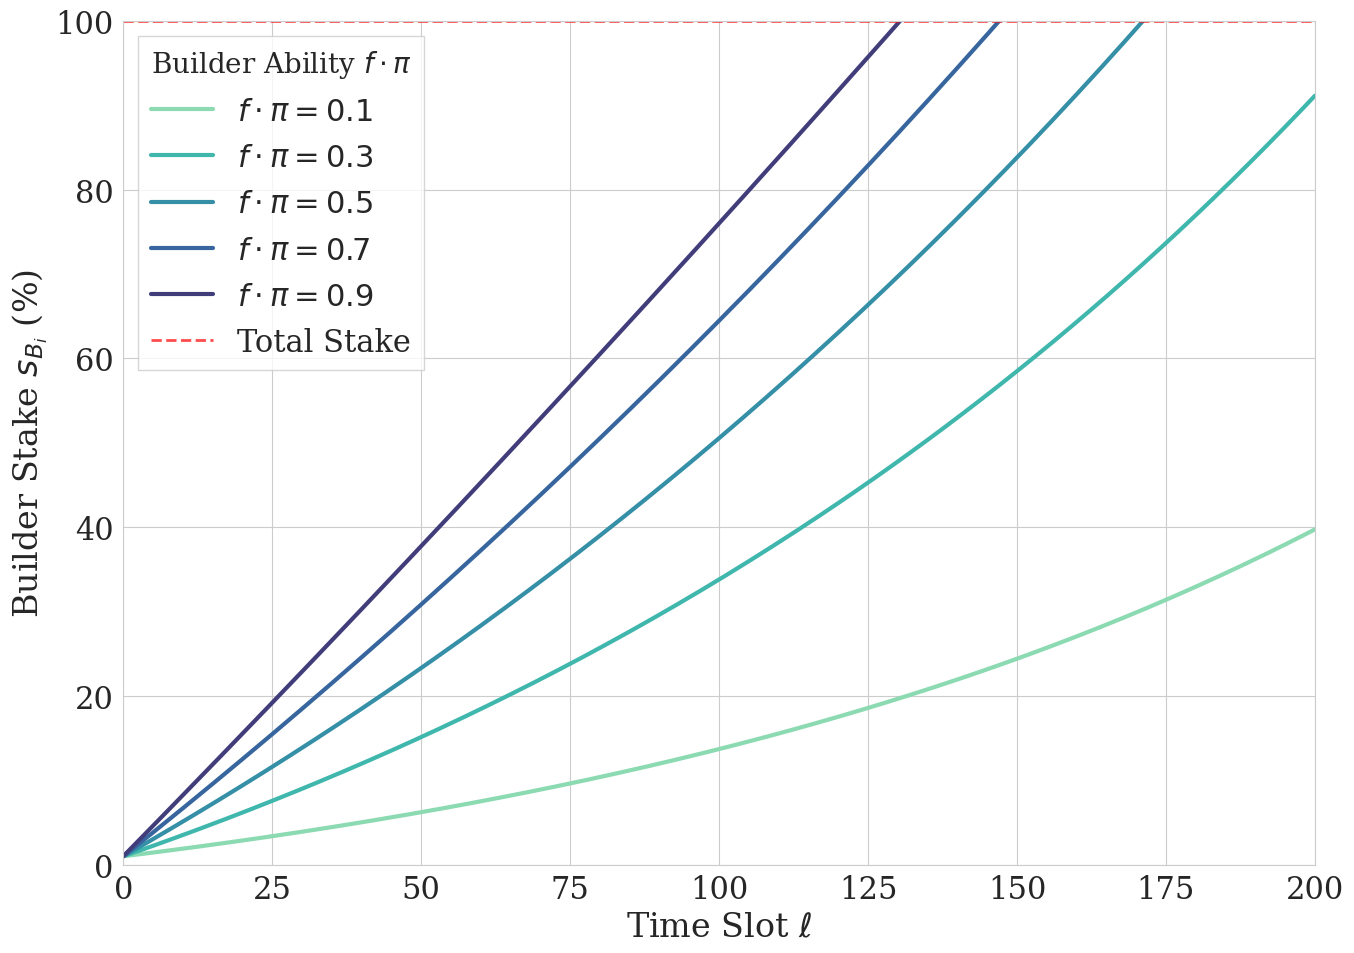

This chart was generated by the following Python code: (Note: this script raises an exception after producing the figure.)
import numpy as np
import matplotlib.pyplot as plt
import seaborn as sns
from matplotlib import rcParams

# Set up seaborn plotting style
sns.set_style("whitegrid")
palette = sns.color_palette("mako_r", 6)
rcParams.update({
    'font.family': 'serif',
    'font.size': 22,
    'axes.labelsize': 24,
    'xtick.labelsize': 22,
    'ytick.labelsize': 22,
    'legend.fontsize': 22
})

def builder_growth_rate(f_pi, s_Bi, total_stake, gamma_Bi, v_i_T):
    """Calculate the builder growth rate based on the derived formula."""
    term1 = v_i_T * (1 - f_pi) / total_stake
    term2 = f_pi * v_i_T / s_Bi
    growth_rate = 1 + gamma_Bi * (term1 + term2)
    return growth_rate

def create_stake_evolution_plot():
    """Create the plot showing builder stake evolution over time slots."""
    
    # Parameters
    total_stake = 1000
    gamma_Bi = 0.8
    v_i_T = 10
    
    # Different fπ values
    f_pi_values = [0.1, 0.3, 0.5, 0.7, 0.9]
    
    # Single initial stake (small starting point)
    initial_stake = 10  # Start with 1% of total stake
    s_initial = initial_stake
    
    # Time slots - more blocks
    time_slots = np.arange(0, 201)  # 0 to 200 slots
    
    # Create the plot
    fig, ax = plt.subplots(figsize=(14, 10))
    
    # Plot for each fπ value
    for i, f_pi in enumerate(f_pi_values):
        # Calculate stake evolution
        stakes = [s_initial]
        
        for slot in range(1, len(time_slots)):
            # Calculate growth rate
            growth_rate = builder_growth_rate(f_pi, stakes[-1], total_stake, gamma_Bi, v_i_T)
            # Update stake
            new_stake = stakes[-1] * growth_rate
            stakes.append(new_stake)
        
        # Plot the line
        ax.plot(time_slots, stakes, 
                linewidth=3, color=palette[i], label=f'$f \cdot \pi = {f_pi}$')
    
    # Add horizontal line for total stake
    ax.axhline(y=total_stake, color='red', linestyle='--', alpha=0.7, linewidth=2, 
               label='Total Stake')
    
    # Customize the plot
    ax.set_xlabel(r'Time Slot $\ell$', fontsize=24)
    ax.set_ylabel(r'Builder Stake $s_{B_i}$ (%)', fontsize=24)
    ax.set_xlim(0, 200)
    ax.set_ylim(0, total_stake)  # Stop at 100%
    
    # Convert y-axis to percentage
    ax.yaxis.set_major_formatter(plt.FuncFormatter(lambda y, _: '{:.0f}'.format(y/total_stake*100)))
    
    # Legend
    ax.legend(title=r'Builder Ability $f \cdot \pi$', title_fontsize=20, fontsize=22, 
             loc='upper left', frameon=True, fancybox=False, shadow=False)
    
    plt.tight_layout()
    return fig

if __name__ == "__main__":
    fig = create_stake_evolution_plot()
    fig.savefig('../figures/theory/builder_stake_evolution.png', bbox_inches='tight', dpi=300)
    print("Builder stake evolution plot generated successfully!")
    print("File saved: ../figures/theory/builder_stake_evolution.png")
    plt.show() 